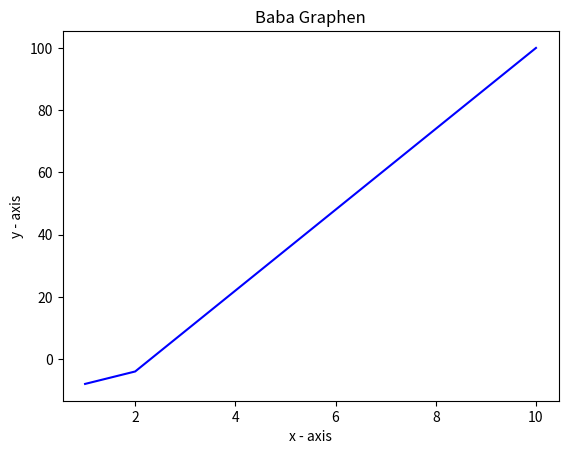

This figure's Python source:
import matplotlib.pyplot as plt
import numpy as np
def f(x):
    return np.power(x,2) + x - 10
x = np.linspace(-10, 10, 100)
# x axis values
x = [1, 2, 10]
# corresponding y axis values
y = [1, 2, 10]

# plotting the points
plt.plot(x, f(x), color='blue')

# naming the x axis
plt.xlabel('x - axis')
# naming the y axis
plt.ylabel('y - axis')

# giving a title to my graph
plt.title('Baba Graphen')

# function to show the plot
plt.show()
